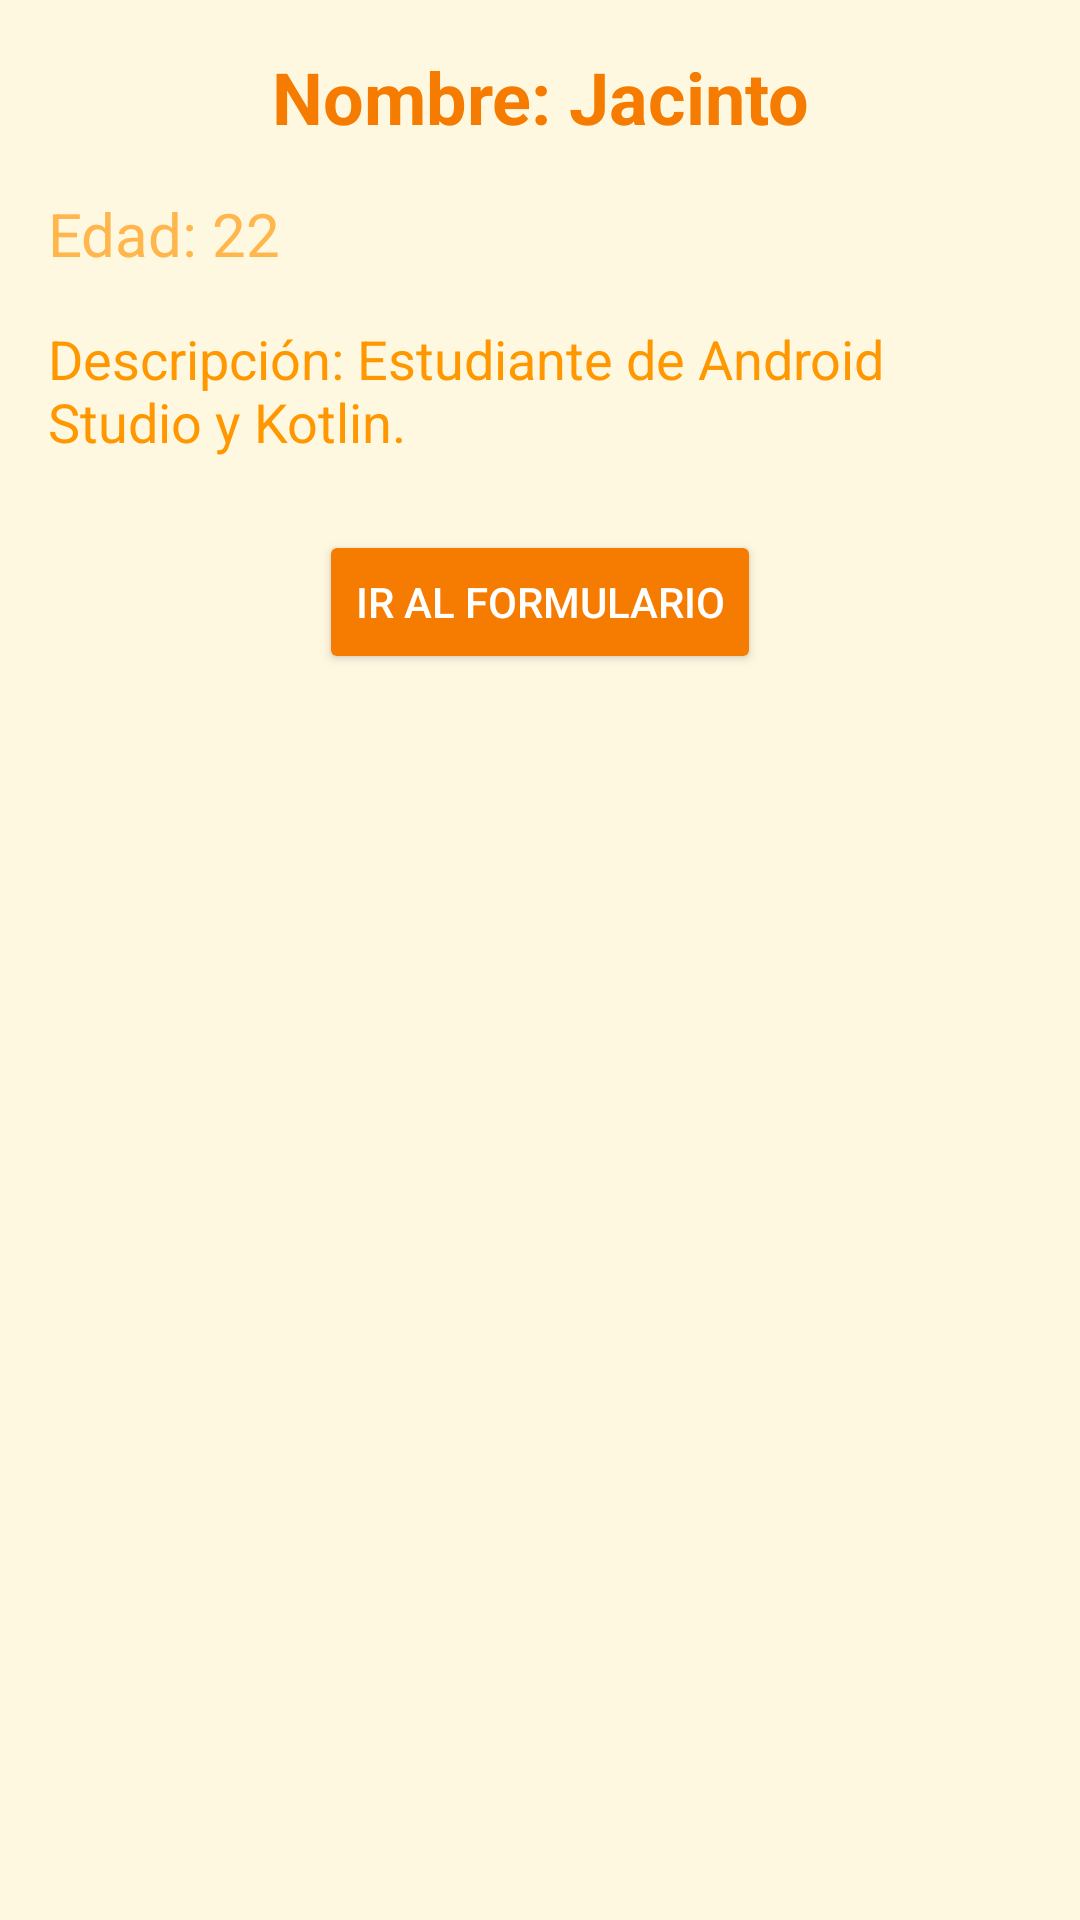

This screen was rendered from an Android layout file. Write that file and the resources it references.
<!-- AndroidManifest.xml: application theme Theme.Projectoeva1 -->
<!-- res/layout/activity_presentation.xml -->
<?xml version="1.0" encoding="utf-8"?>
<androidx.constraintlayout.widget.ConstraintLayout
    xmlns:android="http://schemas.android.com/apk/res/android"
    xmlns:app="http://schemas.android.com/apk/res-auto"
    android:layout_width="match_parent"
    android:layout_height="match_parent"
    android:padding="16dp"
    android:background="#FFF8E1">

    <TextView
        android:id="@+id/tvNombre"
        android:layout_width="0dp"
        android:layout_height="wrap_content"
        android:text="Nombre: Jacinto"
        android:textSize="24sp"
        android:textStyle="bold"
        android:textColor="#F57C00"
        android:gravity="center"
        app:layout_constraintTop_toTopOf="parent"
        app:layout_constraintStart_toStartOf="parent"
        app:layout_constraintEnd_toEndOf="parent"/>

    <TextView
        android:id="@+id/tvEdad"
        android:layout_width="0dp"
        android:layout_height="wrap_content"
        android:text="Edad: 22"
        android:textSize="20sp"
        android:textColor="#FFB74D"
        app:layout_constraintTop_toBottomOf="@id/tvNombre"
        app:layout_constraintStart_toStartOf="parent"
        app:layout_constraintEnd_toEndOf="parent"
        android:layout_marginTop="16dp"/>

    <TextView
        android:id="@+id/tvDescripcion"
        android:layout_width="0dp"
        android:layout_height="wrap_content"
        android:text="Descripción: Estudiante de Android Studio y Kotlin."
        android:textSize="18sp"
        android:textColor="#FF9800"
        app:layout_constraintTop_toBottomOf="@id/tvEdad"
        app:layout_constraintStart_toStartOf="parent"
        app:layout_constraintEnd_toEndOf="parent"
        android:layout_marginTop="16dp"/>

    <Button
        android:id="@+id/btnFormularioActivity"
        android:layout_width="wrap_content"
        android:layout_height="wrap_content"
        android:text="Ir al Formulario"
        android:textColor="#FFFFFF"
        android:backgroundTint="#F57C00"
        android:padding="12dp"
        app:layout_constraintTop_toBottomOf="@id/tvDescripcion"
        app:layout_constraintStart_toStartOf="parent"
        app:layout_constraintEnd_toEndOf="parent"
        android:layout_marginTop="24dp"/>
</androidx.constraintlayout.widget.ConstraintLayout>
<!-- resources referenced by this layout -->
<resources>
  <style name="Theme.Projectoeva1" parent="Base.Theme.Projectoeva1" />
  <style name="Base.Theme.Projectoeva1" parent="Theme.Material3.DayNight.NoActionBar">
          
          
      </style>
</resources>
